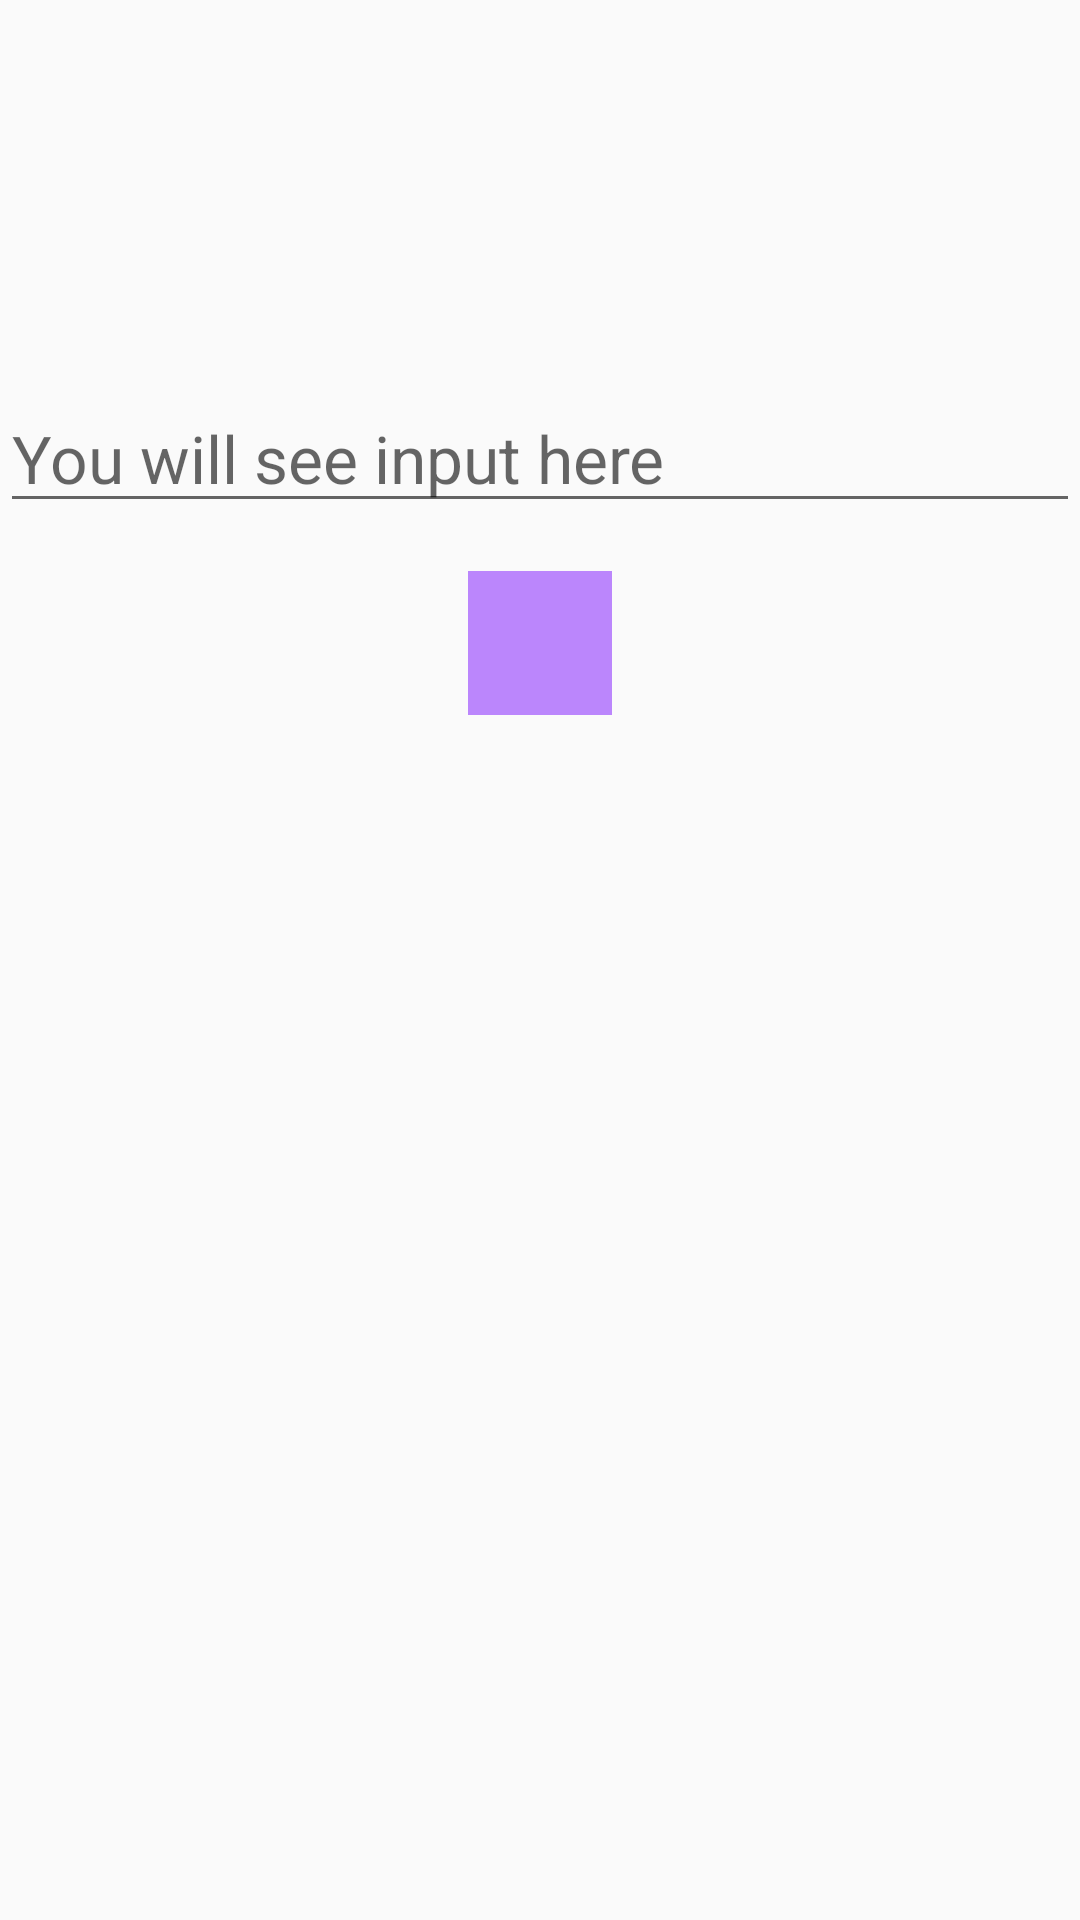

Android layout source for this screen:
<!-- AndroidManifest.xml: application theme Theme.Design.Light.NoActionBar -->
<!-- res/layout/activity_search_or_freeroam.xml -->
<?xml version="1.0" encoding="utf-8"?>
<androidx.constraintlayout.widget.ConstraintLayout xmlns:android="http://schemas.android.com/apk/res/android"
    xmlns:app="http://schemas.android.com/apk/res-auto"
    xmlns:tools="http://schemas.android.com/tools"
    android:layout_width="match_parent"
    android:layout_height="match_parent"
    tools:context=".SearchOrFreeroam">


    <EditText
        android:id="@+id/editText"
        android:layout_width="match_parent"
        android:layout_height="wrap_content"
        android:layout_centerVertical="true"
        android:layout_marginTop="128dp"
        android:hint="You will see input here"
        android:textAppearance="@style/Base.TextAppearance.AppCompat.Large"
        app:layout_constraintTop_toTopOf="parent"
        tools:layout_editor_absoluteX="0dp" />

    <ImageButton
        android:id="@+id/button"
        android:layout_width="wrap_content"
        android:layout_height="wrap_content"
        android:layout_alignParentBottom="true"
        android:layout_centerHorizontal="true"
        android:layout_marginTop="16dp"
        android:background="@color/purple_200"
        android:contentDescription="@android:string/search_go"
        android:minWidth="48dp"
        android:minHeight="48dp"
        app:layout_constraintEnd_toEndOf="parent"
        app:layout_constraintStart_toStartOf="parent"
        app:layout_constraintTop_toBottomOf="@+id/editText" />

</androidx.constraintlayout.widget.ConstraintLayout>
<!-- resources referenced by this layout -->
<resources>
  <color name="purple_200">#FFBB86FC</color>
</resources>
